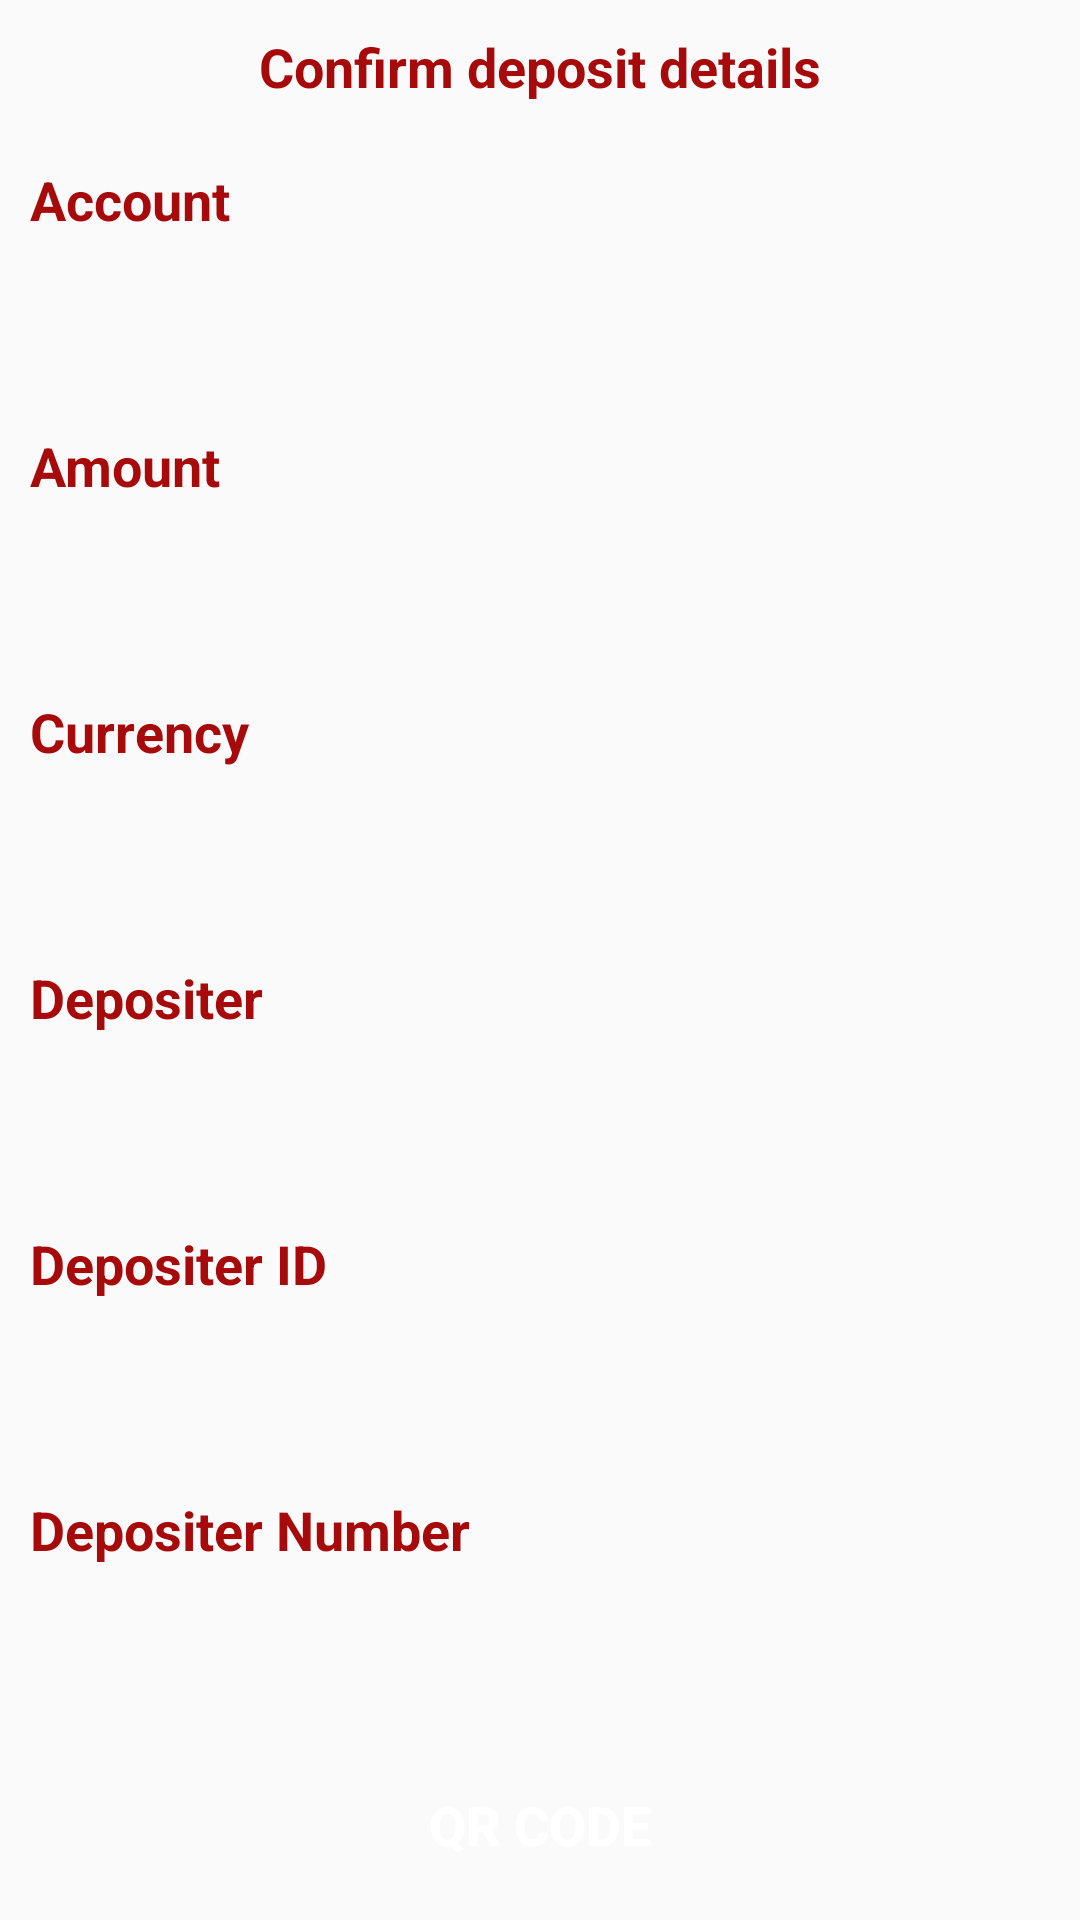

Reconstruct the res/layout file that produces this screen, plus the resources it refers to.
<!-- AndroidManifest.xml: application theme Theme.DiceRoller -->
<!-- res/layout/fragment_deposit_details.xml -->
<?xml version="1.0" encoding="utf-8"?>
<LinearLayout xmlns:android="http://schemas.android.com/apk/res/android"
    xmlns:tools="http://schemas.android.com/tools"
    android:layout_width="match_parent"
    android:layout_height="match_parent"
    android:orientation="vertical"
    tools:context=".deposit.DepositDetailsFragment">

    

    <TextView
        android:id="@+id/txtConfirm"
        android:layout_width="match_parent"
        android:layout_height="wrap_content"
        android:textSize="18sp"
        android:padding="10dp"
        android:textStyle="bold"
        android:textColor="@color/equity"
        android:text ="Confirm deposit details"
        android:gravity="center"/>
    <TextView
        android:id="@+id/txtAccDes"
        android:layout_width="wrap_content"
        android:layout_height="wrap_content"
        android:textSize="18sp"
        android:textStyle="bold"
        android:padding="10dp"
        android:textColor="@color/equity"
        android:text ="Account"/>
    <TextView
        android:id="@+id/txtAccount"
        android:layout_width="wrap_content"
        android:layout_height="wrap_content"
        android:textSize="18sp"
        android:textStyle="bold"
        android:padding="10dp"/>
    <TextView
        android:id="@+id/amtDes"
        android:layout_width="wrap_content"
        android:layout_height="wrap_content"
        android:textSize="18sp"
        android:textStyle="bold"
        android:padding="10dp"
        android:textColor="@color/equity"
        android:text = "Amount"/>

    <TextView
        android:id="@+id/txtAmt"
        android:layout_width="wrap_content"
        android:layout_height="wrap_content"
        android:textSize="18sp"
        android:textStyle="bold"
        android:padding="10dp"/>

    <TextView
        android:id="@+id/txtCurrency"
        android:layout_width="match_parent"
        android:layout_height="wrap_content"
        android:textSize="18sp"
        android:textColor="@color/equity"
        android:textStyle="bold"
        android:padding="10dp"
        android:text="Currency"/>

    <TextView
        android:id="@+id/currency"
        android:layout_width="wrap_content"
        android:layout_height="wrap_content"
        android:textSize="18sp"
        android:textStyle="bold"
        android:padding="10dp"/>

    <TextView
        android:id="@+id/depDes"
        android:layout_width="match_parent"
        android:layout_height="wrap_content"
        android:textSize="18sp"
        android:padding="10dp"
        android:textStyle="bold"
        android:textColor="@color/equity"
        android:text ="Depositer" />

    <TextView
        android:id="@+id/dep"
        android:layout_width="wrap_content"
        android:layout_height="wrap_content"
        android:textSize="18sp"
        android:textStyle="bold"
        android:padding="10dp"/>

    <TextView
        android:id="@+id/depIdDes"
        android:layout_width="match_parent"
        android:layout_height="wrap_content"
        android:textSize="18sp"
        android:padding="10dp"
        android:textStyle="bold"
        android:textColor="@color/equity"
        android:text ="Depositer ID" />

    <TextView
        android:id="@+id/depId"
        android:layout_width="wrap_content"
        android:layout_height="wrap_content"
        android:textSize="18sp"
        android:textStyle="bold"
        android:padding="10dp"/>
    <TextView
        android:id="@+id/depNoDes"
        android:layout_width="match_parent"
        android:layout_height="wrap_content"
        android:textSize="18sp"
        android:padding="10dp"
        android:textStyle="bold"
        android:textColor="@color/equity"
        android:text ="Depositer Number" />

    <TextView
        android:id="@+id/depNo"
        android:layout_width="wrap_content"
        android:layout_height="wrap_content"
        android:textSize="18sp"
        android:textStyle="bold"
        android:padding="10dp"/>




    <Button
        android:id="@+id/downloadQr"
        android:layout_width="match_parent"
        android:layout_height="wrap_content"
        android:textSize="18sp"
        android:textStyle="bold"
        android:layout_margin="10dp"
        android:background="@drawable/rounded_button"
        android:textColor="@color/white"
        android:text="QR CODE"/>

    <Button
        android:id="@+id/Cancel"
        android:layout_width="match_parent"
        android:layout_height="wrap_content"
        android:textSize="18sp"
        android:textStyle="bold"
        android:layout_margin="10dp"
        android:background="@drawable/rounded_button"
        android:textColor="@color/white"
        android:text="@string/Cancel"/>







</LinearLayout>


















































































































<!-- resources referenced by this layout -->
<resources>
  <color name="deposit_button_color">#FF4081</color>
  <color name="equity">#A60A0A</color>
  <color name="white">#FFFFFFFF</color>
  <!-- drawable ic_deposit (drawable) -->
  <?xml version="1.0" encoding="utf-8"?>
  <selector xmlns:tools="http://schemas.android.com/tools" xmlns:android="http://schemas.android.com/apk/res/android">
      
      <item android:state_pressed="true">
          <layer-list>
              <item>
                  <shape android:shape="rectangle">
                      <solid android:color="#FF4081"/>
                  </shape>
              </item>
              <item android:drawable="@drawable/ic_deposit" android:gravity="start|center_vertical" tools:ignore="ResourceCycle" />
          </layer-list>
      </item>
      
      <item android:state_focused="true">
          <layer-list>
              <item>
                  <shape android:shape="rectangle">
                      <solid android:color="#FF4081"/>
                  </shape>
              </item>
              <item android:drawable="@drawable/ic_deposit" android:gravity="start|center_vertical" tools:ignore="ResourceCycle" />
          </layer-list>
      </item>
      
      <item>
          <layer-list>
              <item>
                  <shape android:shape="rectangle">
                      <solid android:color="#FF4081"/>
                  </shape>
              </item>
              <item android:drawable="@drawable/ic_deposit" android:gravity="start|center_vertical" tools:ignore="ResourceCycle" />
          </layer-list>
      </item>
  </selector>
  <!-- drawable ic_withdraw (drawable) -->
  <?xml version="1.0" encoding="utf-8"?>
  <selector xmlns:tools="http://schemas.android.com/tools" xmlns:android="http://schemas.android.com/apk/res/android">
      
      <item android:state_pressed="true">
          <layer-list>
              <item>
                  <shape android:shape="rectangle">
                      <solid android:color="#FF4081"/>
                  </shape>
              </item>
              <item>
                  <bitmap
                      android:src="@drawable/ic_withdraw"
                      android:gravity="start|center_vertical" tools:ignore="ResourceCycle" />
              </item>
          </layer-list>
      </item>
      
      <item android:state_focused="true">
          <layer-list>
              <item>
                  <shape android:shape="rectangle">
                      <solid android:color="#FF4081"/>
                  </shape>
              </item>
              <item>
                  <bitmap
                      android:src="@drawable/ic_withdraw"
                      android:gravity="start|center_vertical" tools:ignore="ResourceCycle" />
              </item>
          </layer-list>
      </item>
      
      <item>
          <layer-list>
              <item>
                  <shape android:shape="rectangle">
                      <solid android:color="#FF4081"/>
                  </shape>
              </item>
              <item>
                  <bitmap
                      android:src="@drawable/ic_withdraw"
                      android:gravity="start|center_vertical" tools:ignore="ResourceCycle" />
              </item>
          </layer-list>
      </item>
  </selector>
  <string name="Cancel">Cancel</string>
  <string name="welcome">Welcome</string>
  <style name="Theme.DiceRoller" parent="Theme.AppCompat.Light.DarkActionBar" />
</resources>
